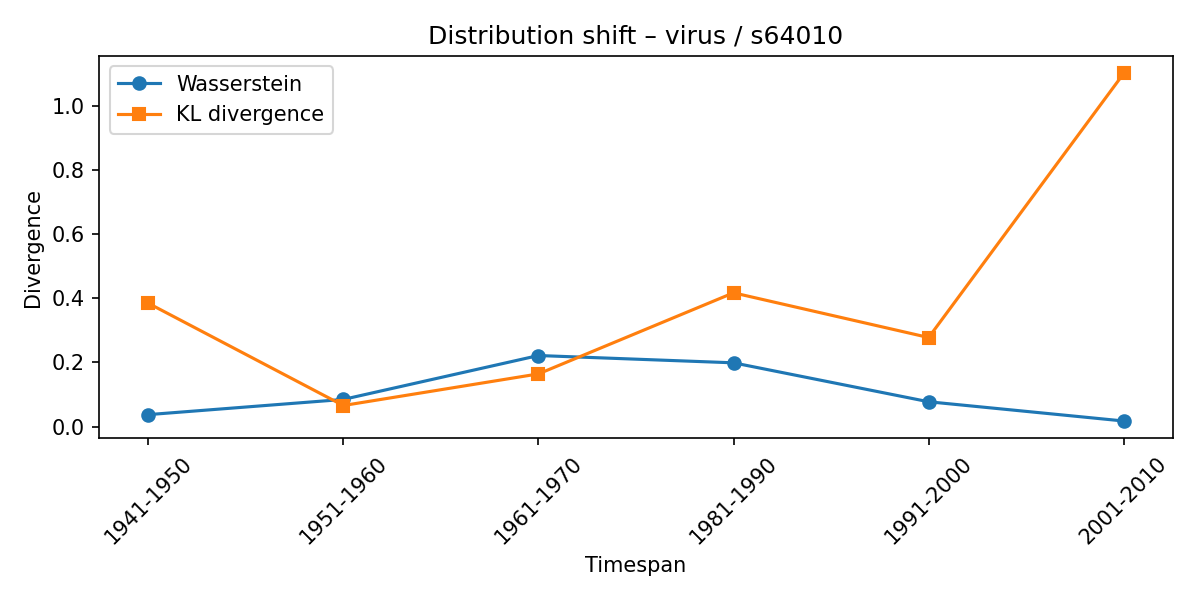

Source data for this figure (header and first rows):
synset, lexeme, from_timespan, to_timespan, wasserstein, kl_divergence
s64010, virus, 1901-1910, 1941-1950, 0.03742, 0.3844
s64010, virus, 1941-1950, 1951-1960, 0.08474, 0.06576
s64010, virus, 1951-1960, 1961-1970, 0.2215, 0.1642
s64010, virus, 1961-1970, 1981-1990, 0.1988, 0.4168
s64010, virus, 1981-1990, 1991-2000, 0.07748, 0.2775
s64010, virus, 1991-2000, 2001-2010, 0.01756, 1.1
